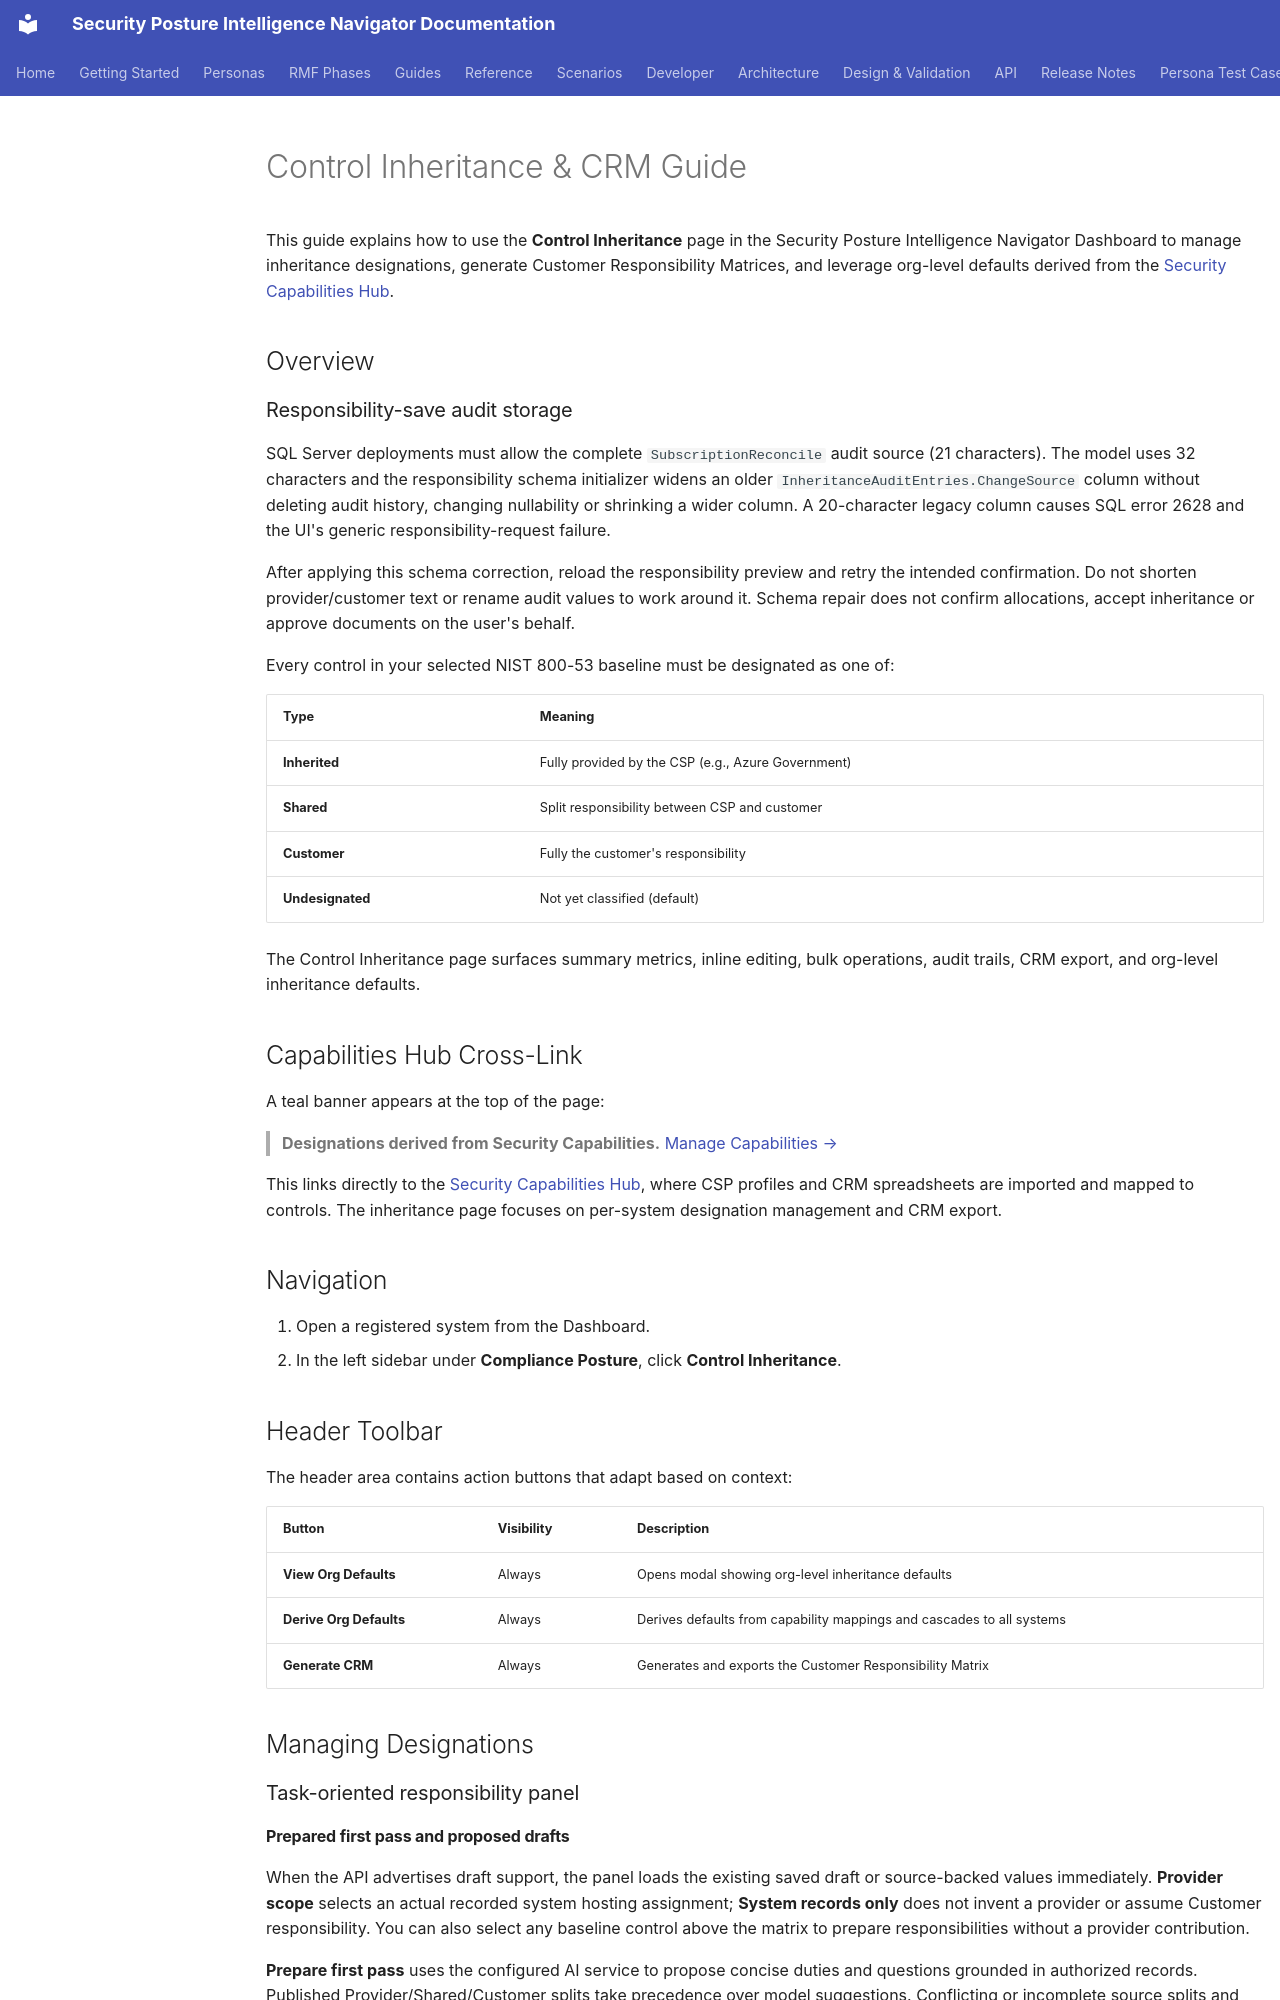

repository: azurenoops/spin_agent · page: guides/control-inheritance.html · generator: mkdocs

# Control Inheritance & CRM Guide

This guide explains how to use the **Control Inheritance** page in the Security Posture Intelligence Navigator Dashboard to manage inheritance designations, generate Customer Responsibility Matrices, and leverage org-level defaults derived from the [Security Capabilities Hub](security-capabilities.md).

## Overview

### Responsibility-save audit storage

SQL Server deployments must allow the complete `SubscriptionReconcile` audit
source (21 characters). The model uses 32 characters and the responsibility
schema initializer widens an older `InheritanceAuditEntries.ChangeSource`
column without deleting audit history, changing nullability or shrinking a
wider column. A 20-character legacy column causes SQL error 2628 and the UI's
generic responsibility-request failure.

After applying this schema correction, reload the responsibility preview and
retry the intended confirmation. Do not shorten provider/customer text or
rename audit values to work around it. Schema repair does not confirm
allocations, accept inheritance or approve documents on the user's behalf.

Every control in your selected NIST 800-53 baseline must be designated as one of:

| Type | Meaning |
|------|---------|
| **Inherited** | Fully provided by the CSP (e.g., Azure Government) |
| **Shared** | Split responsibility between CSP and customer |
| **Customer** | Fully the customer's responsibility |
| **Undesignated** | Not yet classified (default) |

The Control Inheritance page surfaces summary metrics, inline editing, bulk operations, audit trails, CRM export, and org-level inheritance defaults.

## Capabilities Hub Cross-Link

A teal banner appears at the top of the page:

> **Designations derived from Security Capabilities.** [Manage Capabilities →](/capabilities)

This links directly to the [Security Capabilities Hub](security-capabilities.md), where CSP profiles and CRM spreadsheets are imported and mapped to controls. The inheritance page focuses on per-system designation management and CRM export.

## Navigation

1. Open a registered system from the Dashboard.
2. In the left sidebar under **Compliance Posture**, click **Control Inheritance**.

## Header Toolbar

The header area contains action buttons that adapt based on context:

| Button | Visibility | Description |
|--------|-----------|-------------|
| **View Org Defaults** | Always | Opens modal showing org-level inheritance defaults |
| **Derive Org Defaults** | Always | Derives defaults from capability mappings and cascades to all systems |
| **Generate CRM** | Always | Generates and exports the Customer Responsibility Matrix |

## Managing Designations

### Task-oriented responsibility panel
